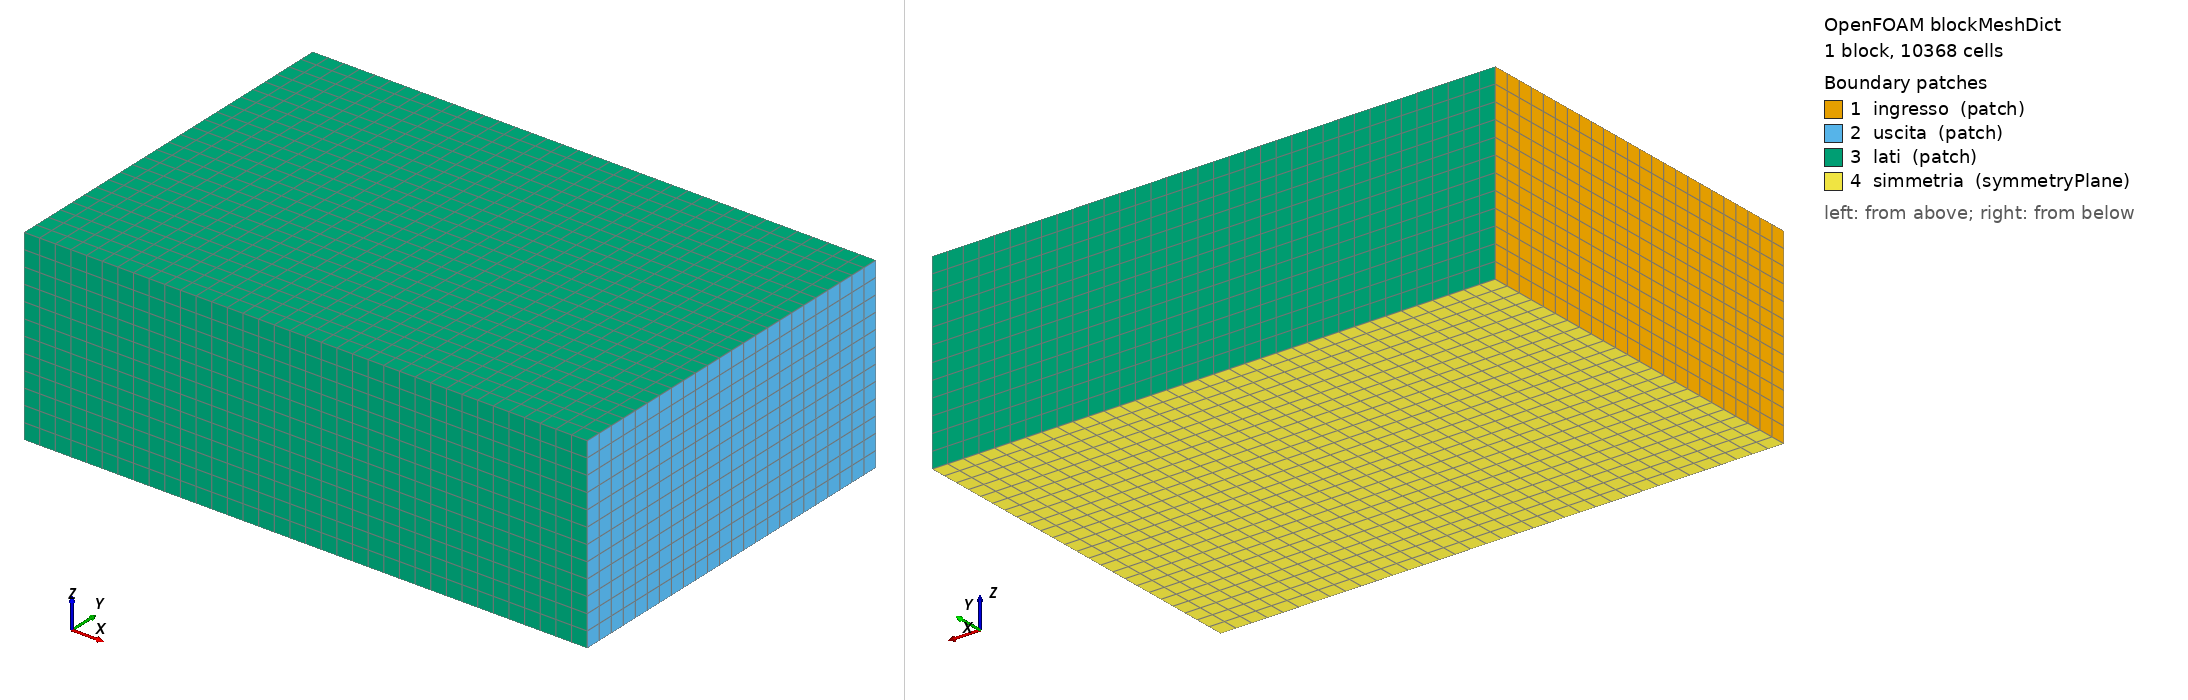

OpenFOAM case: the mesh blockMesh builds from blockMeshDict, 1 block(s), 10368 cells. Boundary patches (legend numbers): 1 ingresso (patch), 2 uscita (patch), 3 lati (patch), 4 simmetria (symmetryPlane). Left view from above one corner, right view from below the opposite corner. Boundary conditions: 4 field file(s) under 0/; 4 of 4 drawn patches have an entry in a shipped field file.

=== system/blockMeshDict ===
FoamFile
{
    version     2.0;
    format      ascii;
    class       dictionary;
    object      blockMeshDict;
}
// Mesh di fondo per snappyHexMesh: scatola -6..12 x -6..6 x 0..6 (corde), celle cubiche di 0,5 c (livello 0).
// Il piano z = 0 e' il piano di simmetria (semiala): l'ala sta in 0 < z < 2.
convertToMeters 1;

vertices
(
    (-6 -6 0) (12 -6 0) (12 6 0) (-6 6 0)
    (-6 -6 6) (12 -6 6) (12 6 6) (-6 6 6)
);

blocks
(
    hex (0 1 2 3 4 5 6 7) (36 24 12) simpleGrading (1 1 1)
);

edges ();

boundary
(
    ingresso  { type patch;         faces ((0 4 7 3)); }
    uscita    { type patch;         faces ((1 2 6 5)); }
    lati      { type patch;         faces ((0 1 5 4) (3 7 6 2) (4 5 6 7)); }   // sotto, sopra, lato esterno: corrente libera
    simmetria { type symmetryPlane; faces ((0 3 2 1)); }                      // z = 0: il piano di mezzeria dell'ala
);

mergePatchPairs ();


=== system/controlDict ===
FoamFile
{
    version     2.0;
    format      ascii;
    class       dictionary;
    object      controlDict;
}
application     foamRun;
solver          incompressibleFluid;
startFrom       startTime;
startTime       0;
stopAt          endTime;
endTime         1000;
deltaT          1;
writeControl    timeStep;
writeInterval   500;
purgeWrite      1;
writeFormat     ascii;
writePrecision  7;
timeFormat      general;
timePrecision   6;
runTimeModifiable true;

functions
{
    coefficienti
    {
        type            forceCoeffs;
        libs            ("libforces.so");
        writeControl    timeStep;
        writeInterval   1;
        log             no;
        patches         (ala);
        rho             rhoInf;
        rhoInf          1;
        liftDir         (-0.08715574 0.9961947 0);     // alfa = 5 gradi: perpendicolare alla corrente
        dragDir         ( 0.9961947 0.08715574 0);
        CofR            (0.25 0 0);
        pitchAxis       (0 0 1);
        magUInf         1;
        lRef            1;                              // corda
        Aref            2;                              // superficie della semiala (corda x semiapertura)
    }
    #includeFunc yPlus
}


=== 0/U ===
FoamFile
{
    version     2.0;
    format      ascii;
    class       volVectorField;
    object      U;
}
// corrente a 5 gradi di incidenza, |U| = 1
dimensions      [0 1 -1 0 0 0 0];
internalField   uniform (0.9961947 0.08715574 0);
boundaryField
{
    #includeEtc "caseDicts/setConstraintTypes"      // tipi dei patch vincolati (processor, symmetryPlane...) in parallelo
    ingresso    { type fixedValue;     value $internalField; }
    uscita      { type inletOutlet;    inletValue $internalField; value $internalField; }
    lati        { type freestreamVelocity; freestreamValue $internalField; }
    simmetria   { type symmetryPlane; }
    ala         { type noSlip; }
}


=== 0/nuTilda ===
FoamFile
{
    version     2.0;
    format      ascii;
    class       volScalarField;
    object      nuTilda;
}
// Re_c = U c / nu = 1e6: nu = 1e-6; nuTilda asintotica = 3 nu
dimensions      [0 2 -1 0 0 0 0];
internalField   uniform 3e-6;
boundaryField
{
    #includeEtc "caseDicts/setConstraintTypes"      // tipi dei patch vincolati (processor, symmetryPlane...) in parallelo
    ingresso    { type fixedValue;     value $internalField; }
    uscita      { type inletOutlet;    inletValue $internalField; value $internalField; }
    lati        { type freestream;     freestreamValue $internalField; }
    simmetria   { type symmetryPlane; }
    ala         { type fixedValue;     value uniform 0; }
}


=== 0/nut ===
FoamFile
{
    version     2.0;
    format      ascii;
    class       volScalarField;
    object      nut;
}
dimensions      [0 2 -1 0 0 0 0];
internalField   uniform 0;
boundaryField
{
    #includeEtc "caseDicts/setConstraintTypes"      // tipi dei patch vincolati (processor, symmetryPlane...) in parallelo
    ingresso    { type calculated;     value uniform 0; }
    uscita      { type calculated;     value uniform 0; }
    lati        { type calculated;     value uniform 0; }
    simmetria   { type symmetryPlane; }
    ala         { type nutUSpaldingWallFunction; value uniform 0; }   // y+ ~ 30-100 con gli strati di snappy
}


=== 0/p ===
FoamFile
{
    version     2.0;
    format      ascii;
    class       volScalarField;
    object      p;
}
dimensions      [0 2 -2 0 0 0 0];
internalField   uniform 0;
boundaryField
{
    #includeEtc "caseDicts/setConstraintTypes"      // tipi dei patch vincolati (processor, symmetryPlane...) in parallelo
    ingresso    { type zeroGradient; }
    uscita      { type fixedValue;     value uniform 0; }
    lati        { type freestreamPressure; freestreamValue $internalField; }
    simmetria   { type symmetryPlane; }
    ala         { type zeroGradient; }
}
